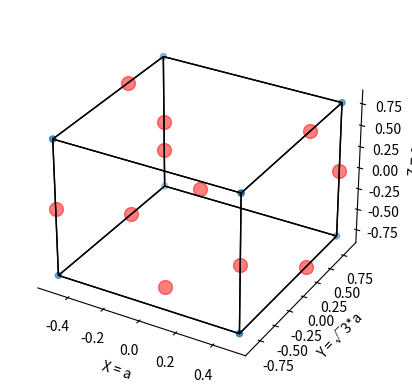

This figure's Python source:
import matplotlib.pyplot as plt
import numpy as np
from itertools import product, combinations
from mpl_toolkits.mplot3d import Axes3D
from mpl_toolkits.mplot3d.art3d import Poly3DCollection, Line3DCollection
import time

a1 = 1
a2 = np.sqrt(3) * a1
c = 1.587 * a1

fig = plt.figure()
ax = fig.add_subplot(111, projection='3d')

# vertices
v = np.array([[a1 / 2, a2 / 2, -c / 2], [-a1 / 2, -a2 / 2, -c / 2], [-a1 / 2, a2 / 2, c / 2], [a1 / 2, a2 / 2, c / 2],
              [-a1 / 2, a2 / 2, -c / 2], [a1 / 2, -a2 / 2, -c / 2], [-a1 / 2, -a2 / 2, c / 2],
              [a1 / 2, -a2 / 2, c / 2]])
ax.scatter3D(v[:, 0], v[:, 1], v[:, 2], )

# generate list of sides' polygons
verts = [[v[0], v[3], v[2], v[4]], [v[0], v[5], v[7], v[3]], [v[4], v[2], v[6], v[1]], [v[1], v[5], v[7], v[6]],
         [v[0], v[4], v[1], v[5]], [v[2], v[3], v[7], v[6]]]

# plot sides
ax.add_collection3d(Poly3DCollection(verts,
                                     facecolors='cyan', linewidths=1, edgecolors='black', alpha=.00))


atoms = np.array([[0, 0, 0],
                  [0.5 * a1, -0.5 * np.sqrt(3.0) * a1, 0],
                  [0.5 * a1, 0.5 * np.sqrt(3.0) * a1, 0],
                  [-0.5 * a1, -0.5 * np.sqrt(3.0) * a1, 0],
                  [-0.5 * a1, 0.5 * np.sqrt(3.0) * a1, 0],

                  [0, -1/3* np.sqrt(3.0) * a1, 0.5 * c],
                  [0.5 * a1, 1/6 * np.sqrt(3.0) * a1, 0.5 * c],
                  [-0.5 * a1,1/6 * np.sqrt(3.0) * a1, 0.5 * c],

                  [0, -1/3 * np.sqrt(3.0) * a1, -0.5 * c],
                  [0.5 * a1, 1/6 * np.sqrt(3.0) * a1, -0.5 * c],
                  [-0.5 * a1, 1/6 * np.sqrt(3.0) * a1, -0.5 * c]])

plane_neutral=atoms[:5]
plane_top=atoms[5:8]
plane_bottom=atoms[8:]

atoms_label = ('1', '2', '3', '4', '5', '6', '7', '8', '9', '10', '11')

for x, y, z in atoms:
    ax.scatter(x, y, z, s=100, color='r', marker='o',alpha=.5)

#for x, y, z, a_label in atoms, atoms_label:
    #ax.scatter(x, y, z, s=60 ,color='black', marker='o')
    #ax.text(x, y, z, label, a_label)


# make the panes transparent
ax.xaxis.set_pane_color((1.0, 1.0, 1.0, 0.0))
ax.yaxis.set_pane_color((1.0, 1.0, 1.0, 0.0))
ax.zaxis.set_pane_color((1.0, 1.0, 1.0, 0.0))
# make the grid lines transparent
ax.xaxis._axinfo["grid"]['color'] =  (1,1,1,0)
ax.yaxis._axinfo["grid"]['color'] =  (1,1,1,0)
ax.zaxis._axinfo["grid"]['color'] =  (1,1,1,0)


    
plt.figure(1)
ax.set_xlabel('X = a')
ax.set_ylabel('Y = √3*a')
ax.set_zlabel('Z = c')

plt.figure(2)
plt.subplot(3,1,1)
plt.plot([i[0] for i in plane_top], [j[1] for j in plane_top], 'ro')
plt.title('Top surface')
plt.grid()
plt.ylabel('Y = √3*a')

plt.subplot(3,1,2)
plt.plot([i[0] for i in plane_neutral], [j[1] for j in plane_neutral], 'ro')
plt.title('Mid Surface')
plt.grid()
plt.ylabel('Y = √3*a')

plt.subplot(3,1,3)
plt.plot(plane_bottom[:,0], plane_bottom[:,1], 'ro')
plt.title('Bottom Surface')
plt.grid()
plt.xlabel('X = a')
plt.ylabel('Y = √3*a')

plt.show()

time.sleep(2)
plt.close()

